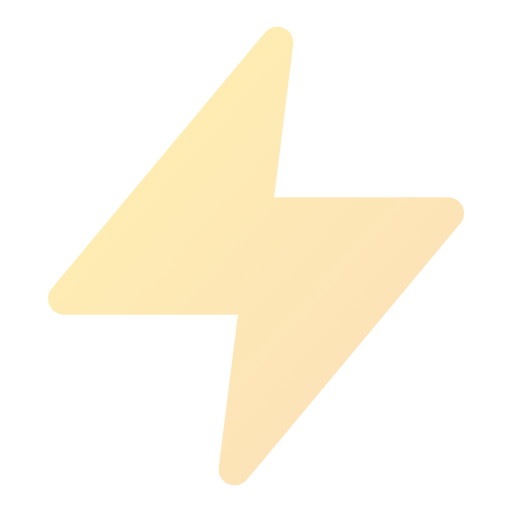
t = 0.00 s
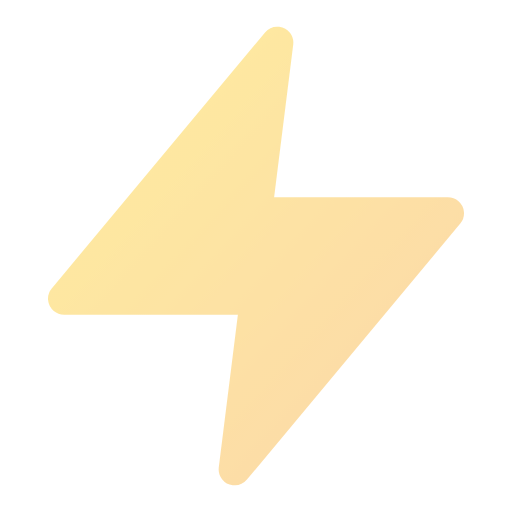
t = 0.13 s
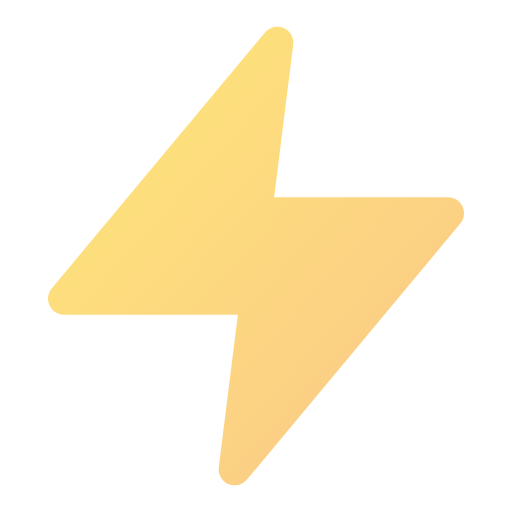
t = 0.38 s
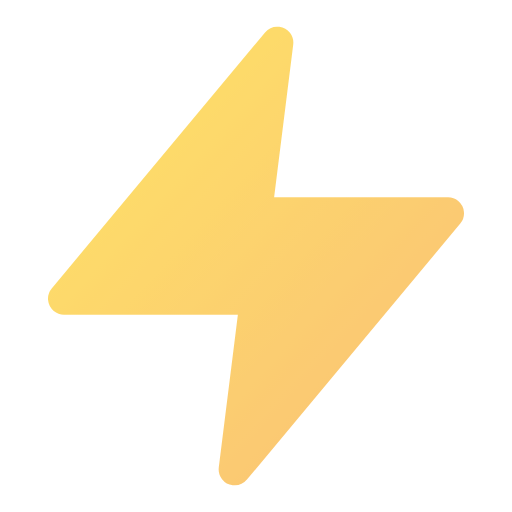
t = 0.50 s
t = 0.63 s: frame unchanged from t = 0.38 s, image omitted
t = 0.88 s: frame unchanged from t = 0.13 s, image omitted

The animated SVG that drew these frames (rendered in a browser with its animation timeline set to each time). Animation: 1 SMIL element (animate=1); one cycle of 1.00 s, repeats indefinitely.

<svg viewBox="0 0 24 24" width="24" height="24" fill="none" xmlns="http://www.w3.org/2000/svg">
  <defs>
    <linearGradient id="lightning-anim-gradient" x1="0%" y1="0%" x2="100%" y2="100%">
      <stop offset="0%" style="stop-color:#ffd200;stop-opacity:1" />
      <stop offset="100%" style="stop-color:#f7971e;stop-opacity:1" />
    </linearGradient>
  </defs>
  <polygon points="13 2 3 14 12 14 11 22 21 10 12 10 13 2" stroke="url(#lightning-anim-gradient)" stroke-width="1.5" stroke-linecap="round" stroke-linejoin="round" fill="url(#lightning-anim-gradient)" opacity="0.3">
    <animate attributeName="opacity" values="0.3;0.6;0.3" dur="1s" repeatCount="indefinite"/>
  </polygon>
</svg>
